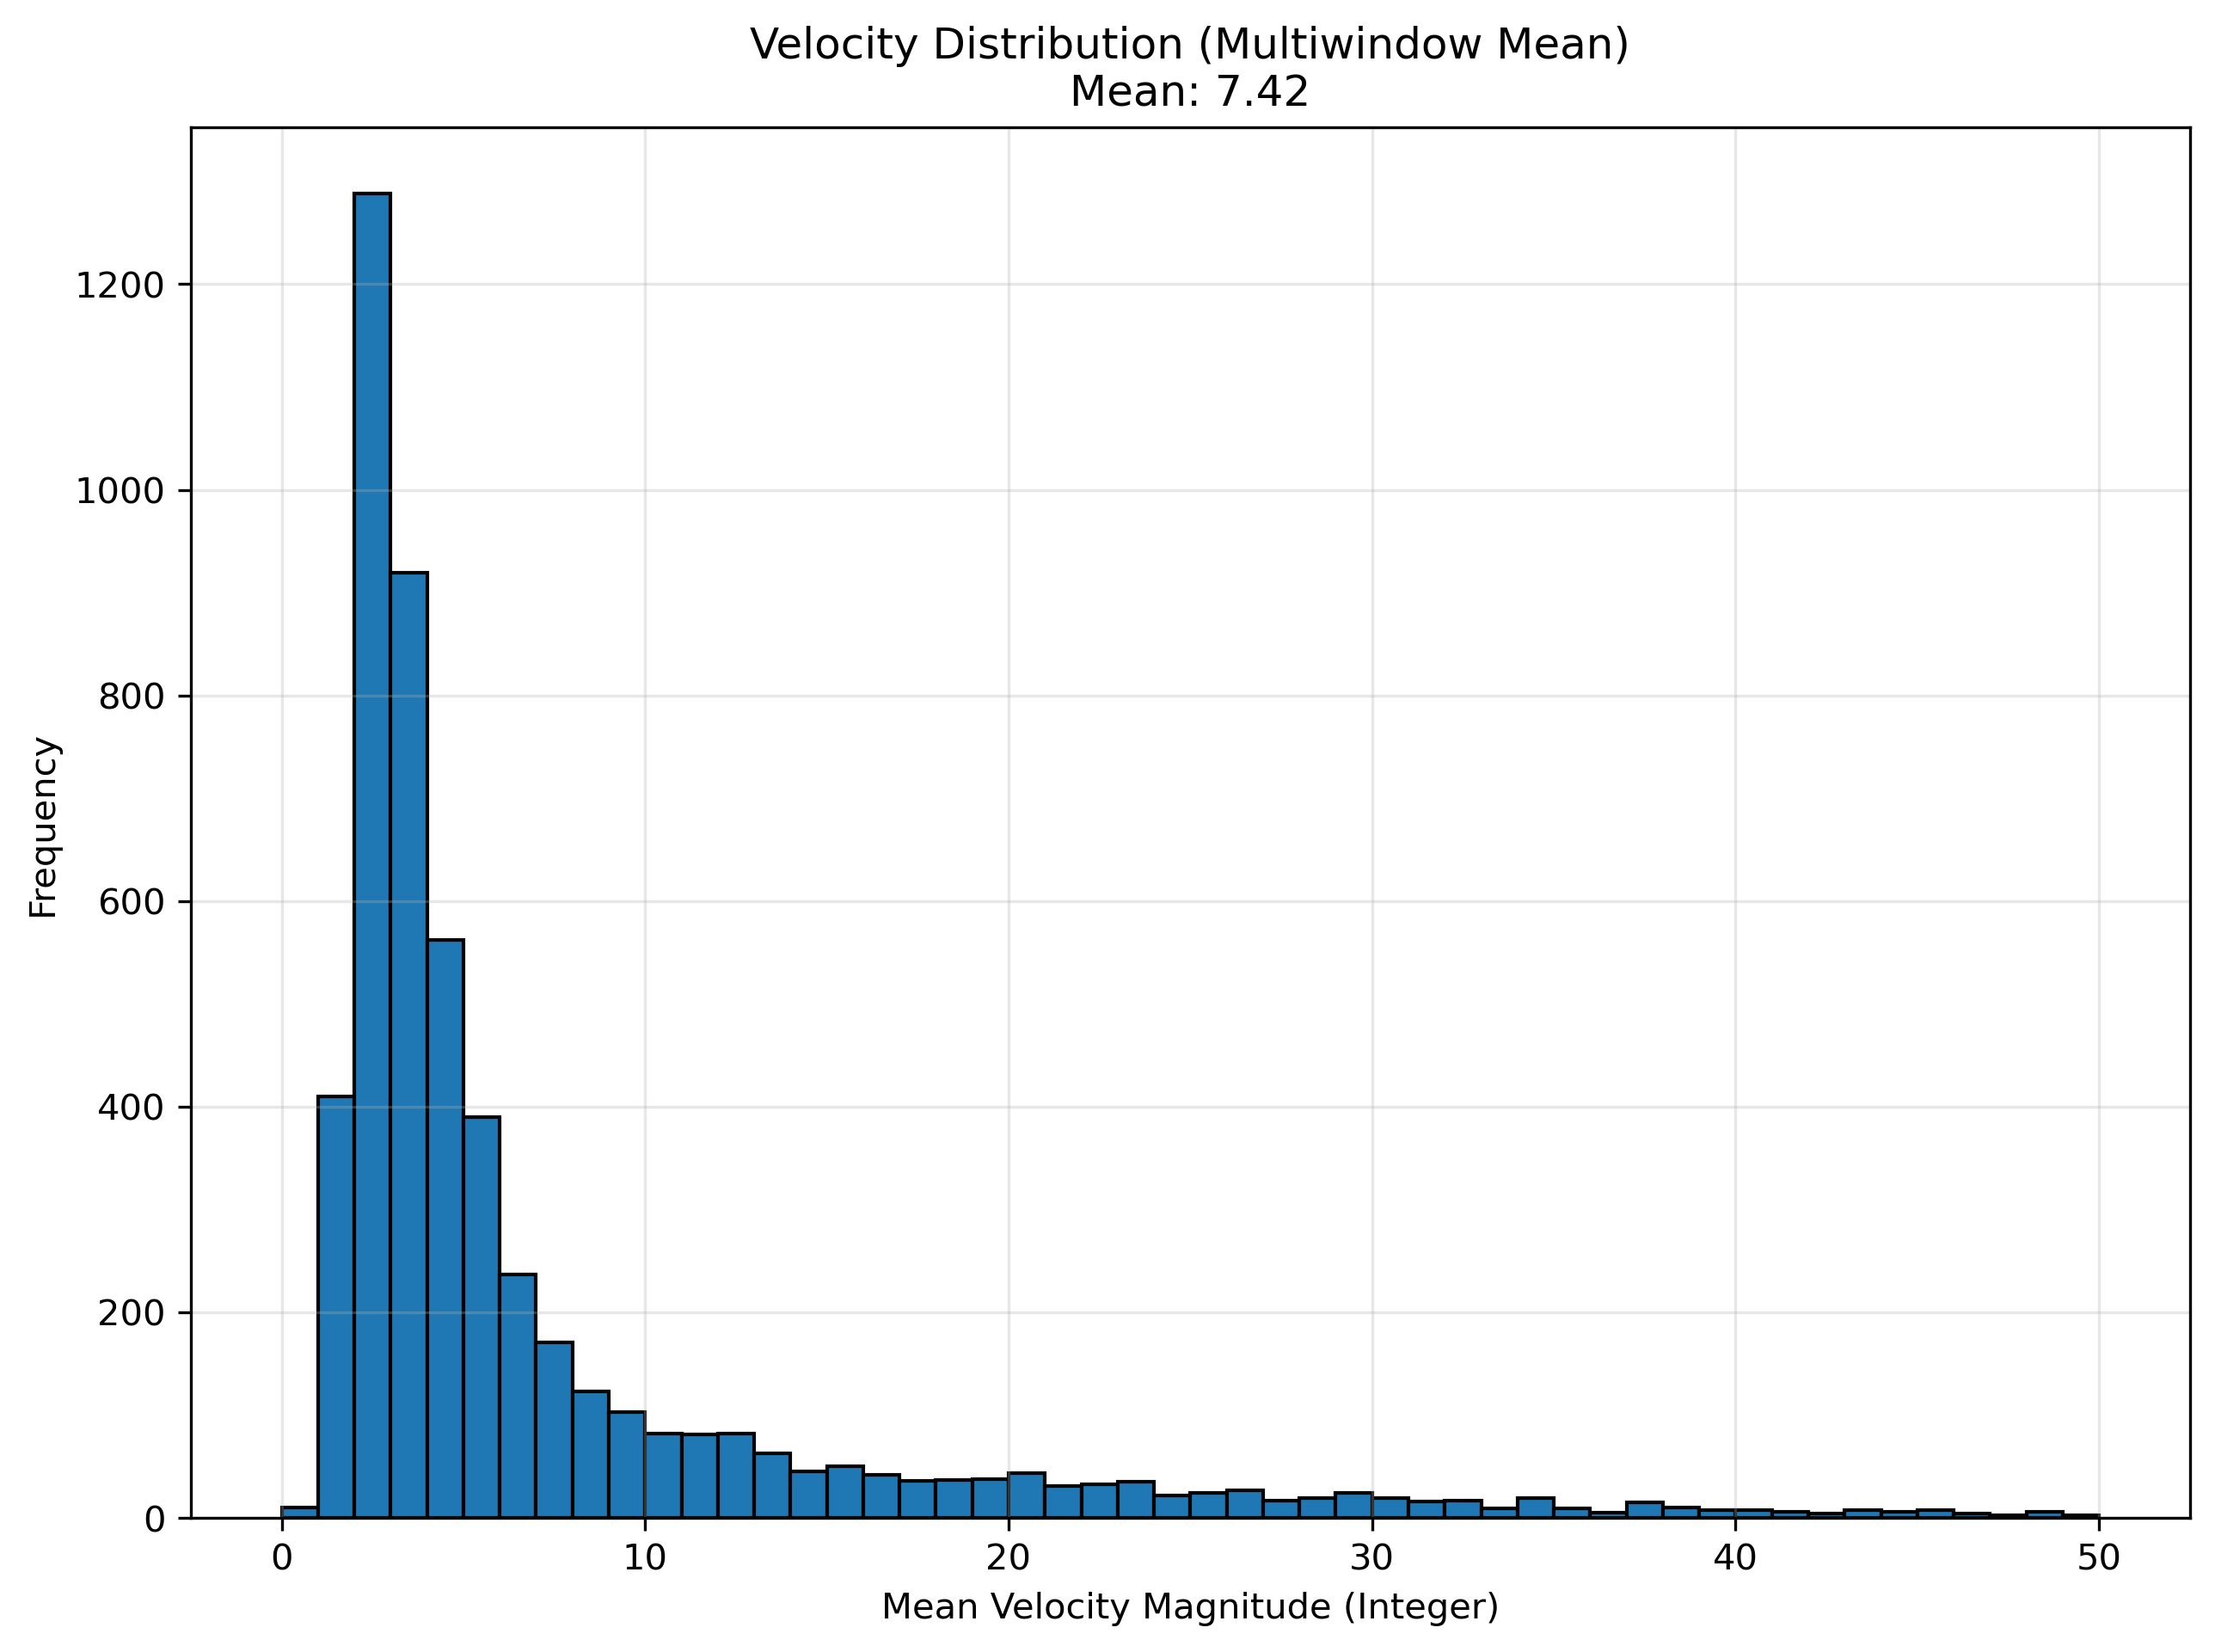

Source data for this figure (header and first rows):
frame_idx, velocity_magnitude
0, 0.0
1, 3.24
2, 3.013
3, 3.957
4, 3.671
5, 3.202
6, 2.661
7, 2.386
8, 1.048
9, 1.54
10, 2.244
11, 3.707
12, 4.583
13, 5.668
14, 5.501
15, 5.923
16, 5.243
17, 6.825
18, 7.113
19, 8.476
20, 9.61
21, 13.01
22, 10.48
23, 11.33
24, 11.64
25, 17.1
26, 11.61
27, 6.002
28, 10.43
29, 12.83
30, 10.73
31, 8.255
32, 4.74
33, 7.063
34, 10.33
35, 9.776
36, 7.868
37, 9.071
38, 11.28
39, 12.29
40, 10.95
41, 6.476
42, 5.525
43, 8.881
44, 9.366
45, 7.279
46, 5.719
47, 5.638
48, 8.901
49, 9.435
50, 5.832
51, 4.291
52, 7.115
53, 8.202
54, 8.117
55, 5.846
56, 5.44
57, 6.972
58, 9.751
59, 10.76
... 5,347 more rows
